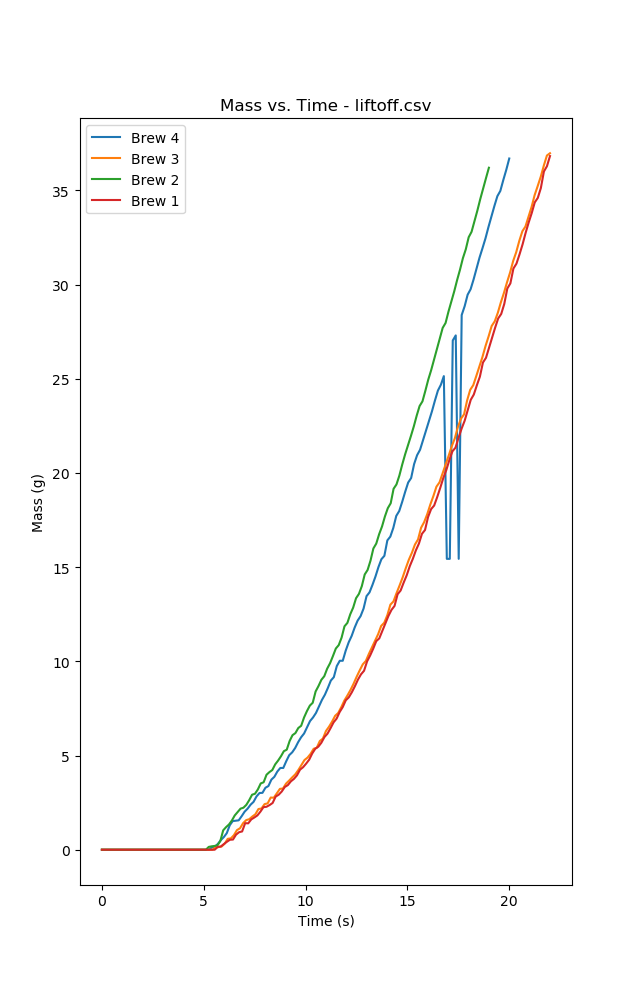

The data file committed next to this chart (first rows):
lo4, 2020/02/14 16:21:23, 93, 6.4, 4, , 20, 1.78, 36.090000152588, 0.00;0.00;0.00;0.00;0.00;0.00;0.00;0.00;…
lo3, 2020/02/14 15:58:43, 93, 6.4, 4, , 22, 1.67, 36.85, 0.00;0.00;0.00;0.00;0.00;0.00;0.00;0.00;…
lo2, 2020/02/14 15:47:48, 93, 6.4, 4, , 19, 1.79, 35.65, 0.00;0.00;0.00;0.00;0.00;0.00;0.00;0.00;…
lo1, 2020/02/14 15:41:24, 93, 6.4, 4, , 22, 1.65, 36.82, 0.00;0.00;0.00;0.00;0.00;0.00;0.00;0.00;…
